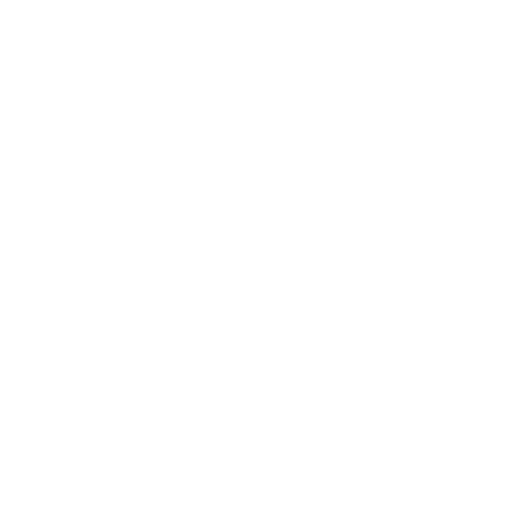
t = 0.00 s
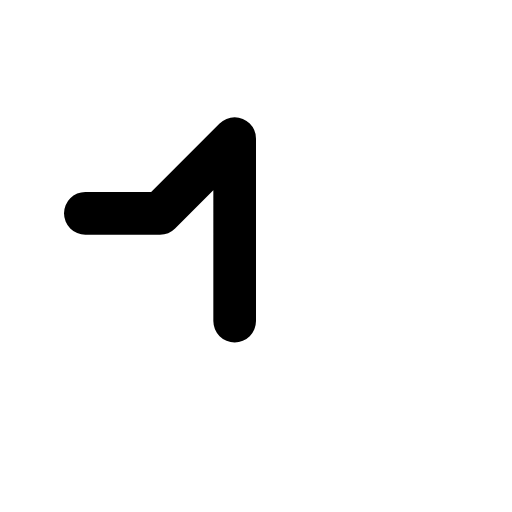
t = 0.20 s
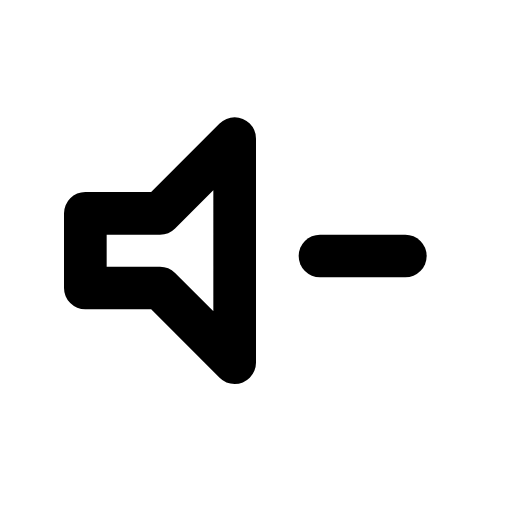
t = 0.50 s
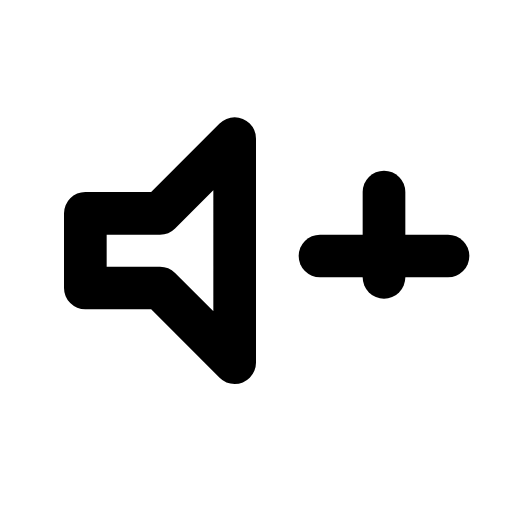
t = 0.70 s
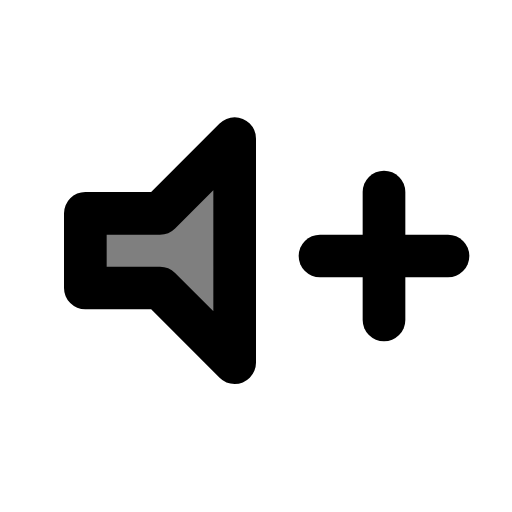
t = 1.00 s
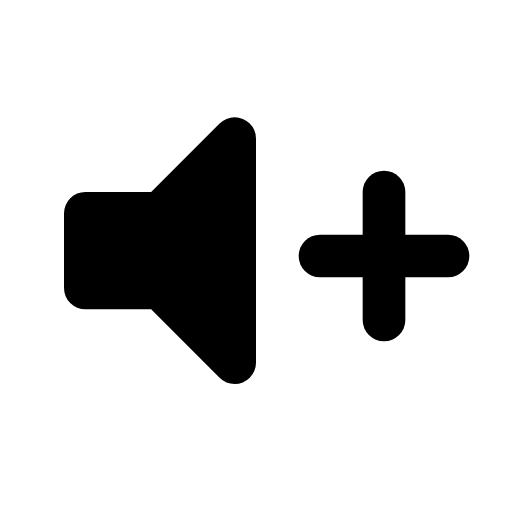
t = 1.20 s

The animated SVG that drew these frames (rendered in a browser with its animation timeline set to each time). Animation: 4 SMIL elements (animate=4); one cycle of 1.20 s.

<svg viewBox="0 0 24 24" xmlns="http://www.w3.org/2000/svg"><g stroke="currentColor" stroke-linecap="round" stroke-linejoin="round" stroke-width="2"><path d="M4 10h3.5l3.5 -3.5v10.5l-3.5 -3.5h-3.5Z" fill="currentColor" stroke-dasharray="34" fill-opacity="0"><animate attributeName="stroke-dashoffset" dur="0.4s" fill="freeze" values="34;0"/><animate attributeName="fill-opacity" begin="0.8s" dur="0.4s" fill="freeze" to="1"/></path><g fill="none" stroke-dasharray="8"><path d="M15 12h6" stroke-dashoffset="8"><animate attributeName="stroke-dashoffset" begin="0.4s" dur="0.2s" fill="freeze" to="0"/></path><path d="M18 9v6" stroke-dashoffset="8"><animate attributeName="stroke-dashoffset" begin="0.6s" dur="0.2s" fill="freeze" to="0"/></path></g></g></svg>
